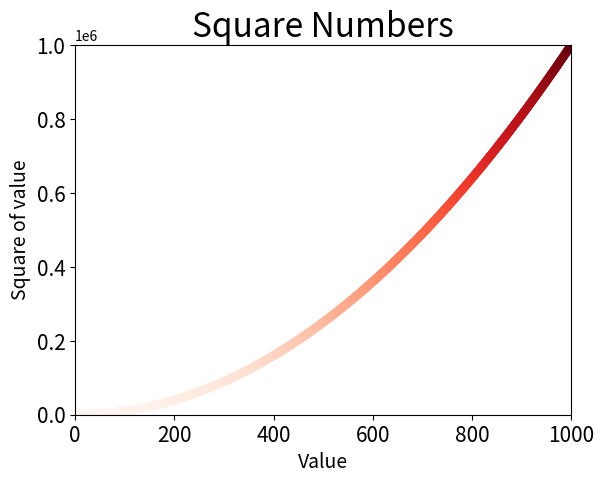

The script that saved this image:
import matplotlib.pyplot as plt


x_values = list(range(1, 1001))
y_values = [x ** 2 for x in x_values]

#scatter plots points
plt.scatter(x_values, y_values, s=40, edgecolor='none', c=y_values, cmap=plt.cm.Reds)

#defines the title of the graphic and give names of the axis
plt.title('Square Numbers', fontsize=24)
plt.xlabel('Value', fontsize=14)
plt.ylabel('Square of value', fontsize=14)

#define the size the label of the markings
plt.tick_params(axis='both', which='major', labelsize=15)

#Define the interval for each axis
plt.axis([0, 1000, 0, 1000000])

plt.savefig('squares_plot.png', bbox_inches='tight')
plt.show()